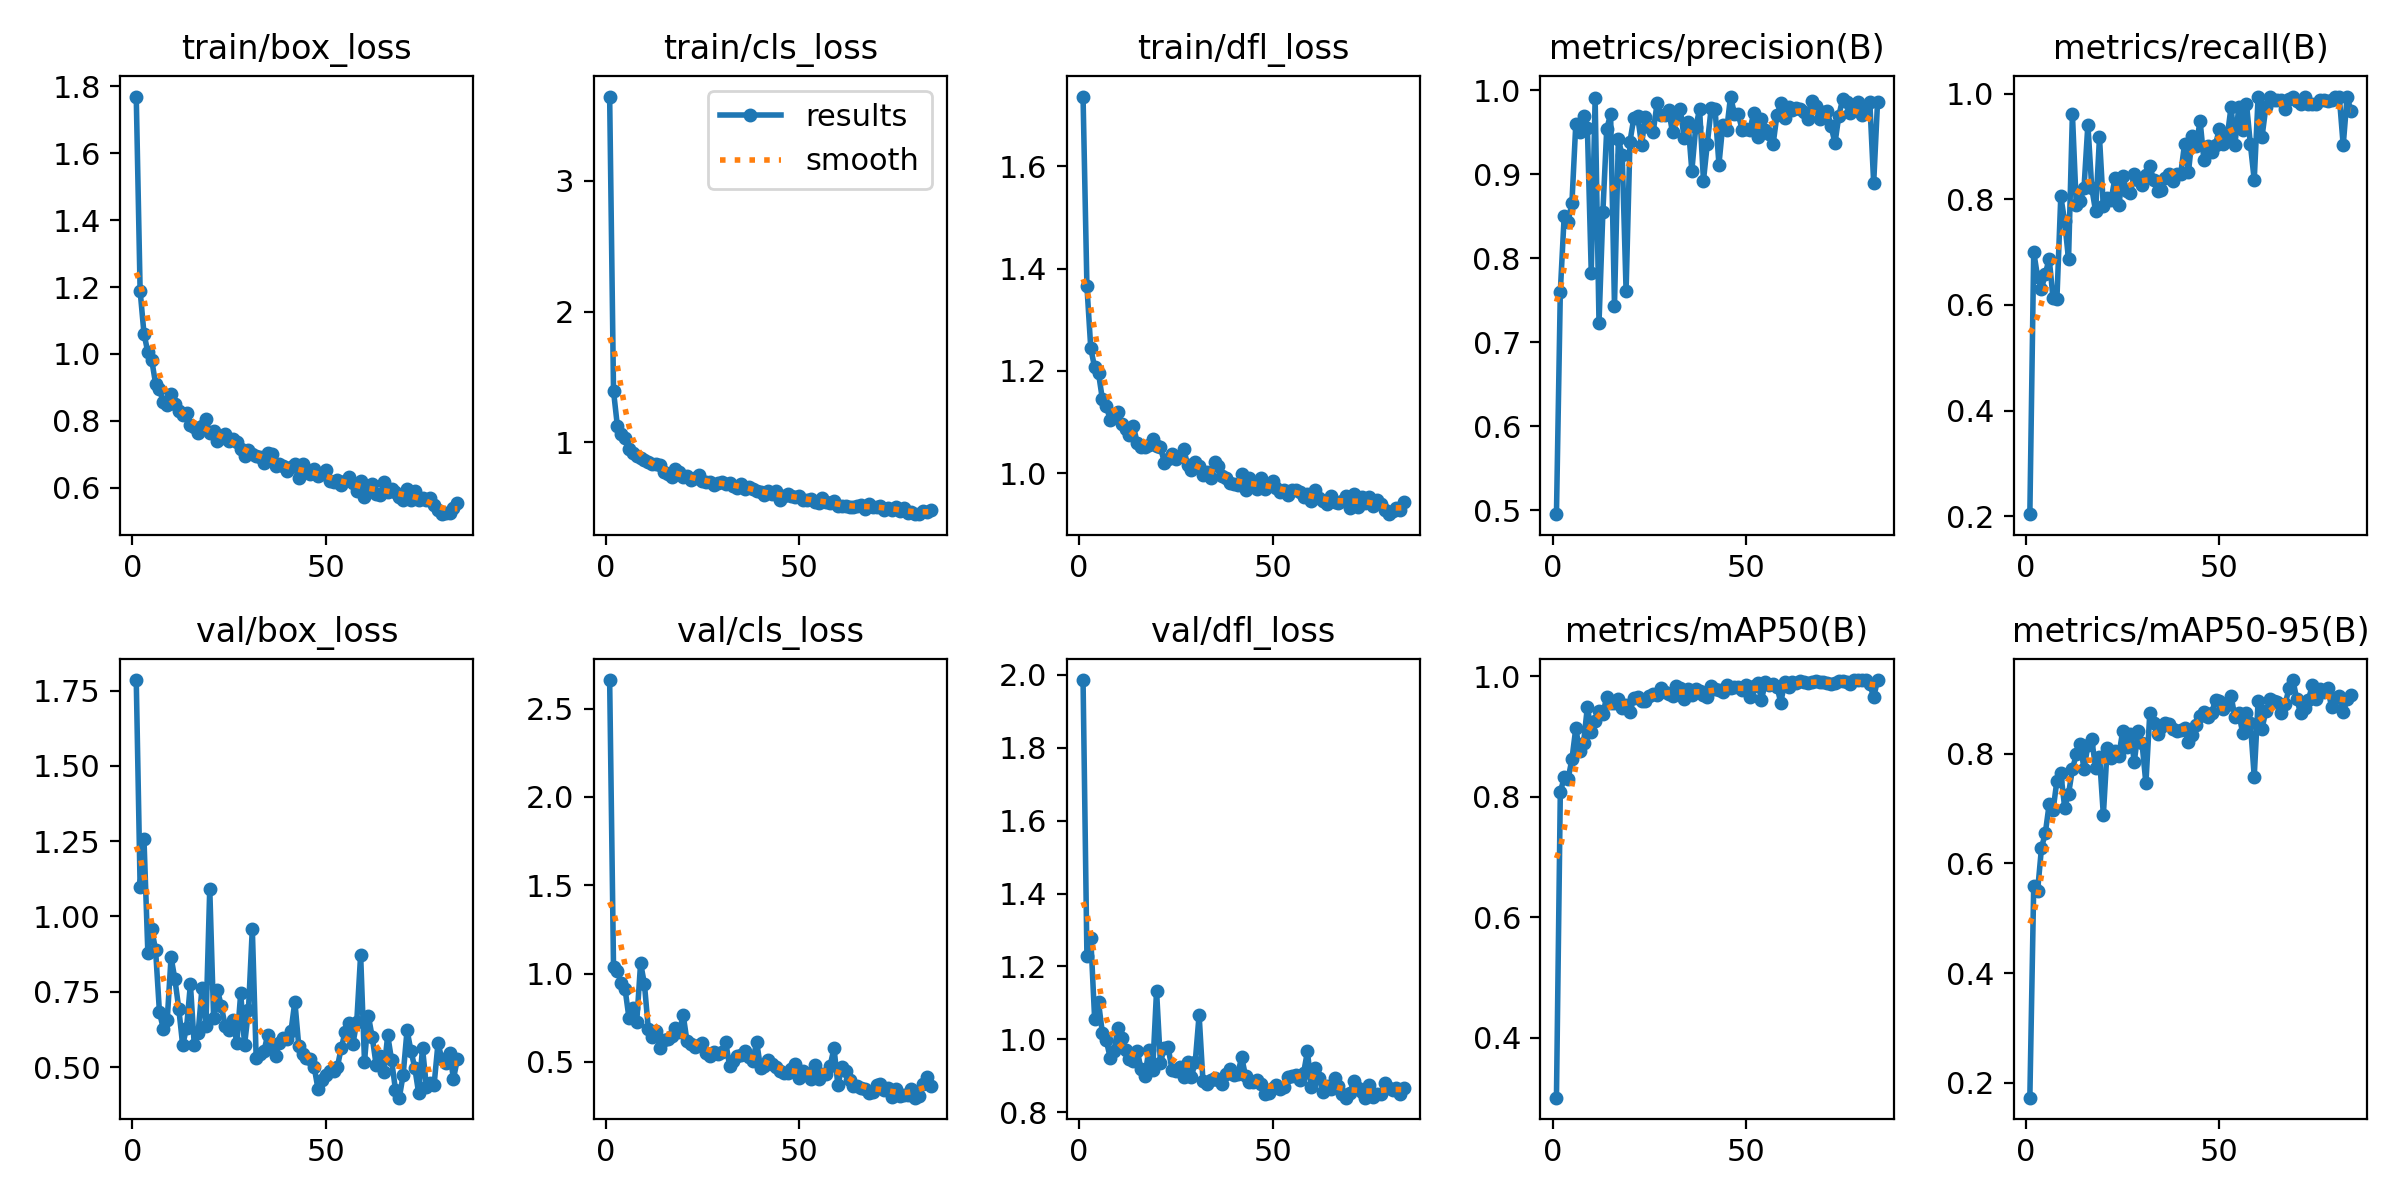

The file beside this chart, header and first rows:
epoch, time, train/box_loss, train/cls_loss, train/dfl_loss, metrics/precision(B), metrics/recall(B), metrics/mAP50(B), metrics/mAP50-95(B), val/box_loss, val/cls_loss, val/dfl_loss, lr/pg0, lr/pg1, lr/pg2
1, 11.18, 1.769, 3.645, 1.736, 0.4952, 0.2038, 0.3002, 0.173, 1.785, 2.662, 1.985, 0.0829, 0.0019, 0.0019
2, 18.02, 1.189, 1.393, 1.366, 0.7602, 0.7006, 0.8075, 0.5588, 1.099, 1.038, 1.229, 0.06486, 0.003861, 0.003861
3, 24.97, 1.061, 1.124, 1.244, 0.8507, 0.6531, 0.832, 0.5496, 1.256, 1.017, 1.277, 0.04678, 0.005783, 0.005783
4, 31.51, 1.005, 1.063, 1.207, 0.8434, 0.6306, 0.8292, 0.6277, 0.8794, 0.9445, 1.055, 0.02867, 0.007665, 0.007665
5, 38.18, 0.982, 1.03, 1.196, 0.866, 0.6589, 0.8622, 0.6554, 0.9575, 0.91, 1.101, 0.01051, 0.009508, 0.009508
6, 44.84, 0.911, 0.9463, 1.145, 0.96, 0.6879, 0.9137, 0.708, 0.8886, 0.7471, 1.017, 0.009505, 0.009505, 0.009505
7, 51.38, 0.8938, 0.9151, 1.132, 0.9506, 0.6127, 0.8755, 0.6969, 0.6816, 0.8075, 0.9976, 0.009406, 0.009406, 0.009406
8, 57.89, 0.856, 0.8943, 1.105, 0.9697, 0.612, 0.8891, 0.7509, 0.6272, 0.7262, 0.9499, 0.009307, 0.009307, 0.009307
9, 65.54, 0.8469, 0.8801, 1.112, 0.9547, 0.806, 0.9495, 0.7647, 0.6551, 1.059, 0.9667, 0.009208, 0.009208, 0.009208
10, 72.08, 0.88, 0.8685, 1.12, 0.7829, 0.7581, 0.9079, 0.7016, 0.8649, 0.9392, 1.032, 0.009109, 0.009109, 0.009109
11, 78.44, 0.8506, 0.8487, 1.097, 0.9908, 0.6861, 0.9262, 0.7265, 0.7908, 0.6837, 1.004, 0.00901, 0.00901, 0.00901
12, 85.23, 0.831, 0.8337, 1.086, 0.7231, 0.9618, 0.9419, 0.7713, 0.6935, 0.6391, 0.9718, 0.008911, 0.008911, 0.008911
13, 92.48, 0.8165, 0.8369, 1.074, 0.855, 0.7886, 0.9375, 0.7987, 0.5728, 0.6737, 0.9451, 0.008812, 0.008812, 0.008812
14, 100.7, 0.8241, 0.8298, 1.092, 0.9543, 0.7973, 0.966, 0.8179, 0.6296, 0.5775, 0.9395, 0.008713, 0.008713, 0.008713
15, 107.7, 0.7887, 0.7729, 1.06, 0.9717, 0.8217, 0.9563, 0.7719, 0.7757, 0.6247, 0.9692, 0.008614, 0.008614, 0.008614
16, 114.3, 0.7826, 0.7548, 1.051, 0.7435, 0.9417, 0.9562, 0.8149, 0.5718, 0.6279, 0.9181, 0.008515, 0.008515, 0.008515
17, 120.9, 0.7632, 0.7381, 1.052, 0.9417, 0.8217, 0.9626, 0.8258, 0.6138, 0.6488, 0.9002, 0.008416, 0.008416, 0.008416
18, 127.5, 0.7837, 0.7979, 1.055, 0.9228, 0.7771, 0.948, 0.7743, 0.7636, 0.6895, 0.9707, 0.008317, 0.008317, 0.008317
19, 134.4, 0.8051, 0.774, 1.067, 0.7611, 0.9172, 0.9526, 0.7944, 0.6366, 0.6672, 0.917, 0.008218, 0.008218, 0.008218
20, 141.1, 0.7647, 0.7367, 1.053, 0.9392, 0.7865, 0.94, 0.6877, 1.093, 0.7662, 1.134, 0.008119, 0.008119, 0.008119
21, 147.9, 0.769, 0.7407, 1.052, 0.9671, 0.8025, 0.9637, 0.8107, 0.6628, 0.6157, 0.9356, 0.00802, 0.00802, 0.00802
22, 154.6, 0.7392, 0.7094, 1.021, 0.9691, 0.7989, 0.9648, 0.7926, 0.7557, 0.5993, 0.9771, 0.007921, 0.007921, 0.007921
23, 161.2, 0.7499, 0.7247, 1.027, 0.9354, 0.8408, 0.9588, 0.8048, 0.7018, 0.5834, 0.9781, 0.007822, 0.007822, 0.007822
24, 167.6, 0.7603, 0.7511, 1.038, 0.9687, 0.7889, 0.9587, 0.7964, 0.6349, 0.5931, 0.9156, 0.007723, 0.007723, 0.007723
25, 174.1, 0.7386, 0.7042, 1.029, 0.9567, 0.8445, 0.967, 0.8414, 0.6246, 0.6054, 0.912, 0.007624, 0.007624, 0.007624
26, 180.7, 0.7452, 0.6963, 1.034, 0.9503, 0.8153, 0.9701, 0.8117, 0.6578, 0.5509, 0.9247, 0.007525, 0.007525, 0.007525
27, 187.3, 0.7381, 0.6991, 1.048, 0.9846, 0.8123, 0.9694, 0.8358, 0.5786, 0.5323, 0.8973, 0.007426, 0.007426, 0.007426
28, 194.4, 0.7154, 0.6708, 1.017, 0.9708, 0.848, 0.9798, 0.7854, 0.7449, 0.5583, 0.9368, 0.007327, 0.007327, 0.007327
29, 201.1, 0.6947, 0.6913, 1.006, 0.9704, 0.8358, 0.9735, 0.8413, 0.5732, 0.543, 0.8969, 0.007228, 0.007228, 0.007228
30, 207.5, 0.7135, 0.6969, 1.022, 0.9766, 0.828, 0.9699, 0.8187, 0.6887, 0.5539, 0.9384, 0.007129, 0.007129, 0.007129
31, 214.1, 0.7002, 0.6827, 1.013, 0.9499, 0.846, 0.9671, 0.7456, 0.9593, 0.6111, 1.067, 0.00703, 0.00703, 0.00703
32, 220.7, 0.6936, 0.688, 0.9958, 0.9713, 0.8631, 0.9832, 0.8735, 0.5303, 0.4775, 0.8846, 0.006931, 0.006931, 0.006931
33, 227.2, 0.6918, 0.6698, 1.002, 0.9777, 0.8367, 0.9797, 0.8565, 0.5431, 0.5066, 0.8785, 0.006832, 0.006832, 0.006832
34, 233.5, 0.6755, 0.6543, 0.9914, 0.9439, 0.8153, 0.9624, 0.835, 0.5522, 0.5316, 0.8886, 0.006733, 0.006733, 0.006733
35, 240.3, 0.7054, 0.6799, 1.021, 0.9625, 0.8179, 0.9784, 0.8485, 0.6075, 0.5391, 0.8938, 0.006634, 0.006634, 0.006634
36, 247.1, 0.7011, 0.6455, 1.014, 0.9041, 0.8406, 0.969, 0.855, 0.5613, 0.5601, 0.8892, 0.006535, 0.006535, 0.006535
37, 253.6, 0.6641, 0.6607, 0.9955, 0.9563, 0.8471, 0.9789, 0.8544, 0.5378, 0.5262, 0.8784, 0.006436, 0.006436, 0.006436
38, 260.1, 0.6725, 0.6421, 0.9909, 0.9776, 0.8353, 0.9762, 0.8445, 0.5792, 0.5061, 0.9048, 0.006337, 0.006337, 0.006337
39, 266.7, 0.6663, 0.6304, 0.9812, 0.8926, 0.8471, 0.9696, 0.8413, 0.5974, 0.6126, 0.9181, 0.006238, 0.006238, 0.006238
40, 273.3, 0.6506, 0.6205, 0.9788, 0.9367, 0.848, 0.9659, 0.8435, 0.5938, 0.466, 0.9024, 0.006139, 0.006139, 0.006139
41, 279.9, 0.6619, 0.5957, 0.9775, 0.9793, 0.9057, 0.9842, 0.8461, 0.6197, 0.4742, 0.9057, 0.00604, 0.00604, 0.00604
42, 286.3, 0.6719, 0.6248, 0.9988, 0.978, 0.8516, 0.9789, 0.8212, 0.7174, 0.5116, 0.9514, 0.005941, 0.005941, 0.005941
43, 293, 0.628, 0.603, 0.9666, 0.9117, 0.9208, 0.9769, 0.8339, 0.5713, 0.4891, 0.8992, 0.005842, 0.005842, 0.005842
44, 299.5, 0.6705, 0.6257, 0.9917, 0.9593, 0.9005, 0.9739, 0.8515, 0.5444, 0.4716, 0.884, 0.005743, 0.005743, 0.005743
45, 306.1, 0.6466, 0.561, 0.9752, 0.9528, 0.949, 0.9852, 0.8688, 0.5309, 0.447, 0.8818, 0.005644, 0.005644, 0.005644
46, 312.7, 0.641, 0.5931, 0.9689, 0.9928, 0.8744, 0.9802, 0.8752, 0.5257, 0.4347, 0.8888, 0.005545, 0.005545, 0.005545
47, 319.1, 0.6565, 0.6056, 0.9901, 0.9725, 0.9006, 0.9827, 0.8665, 0.4996, 0.4382, 0.8781, 0.005446, 0.005446, 0.005446
48, 325.8, 0.6346, 0.5881, 0.9686, 0.9721, 0.8895, 0.982, 0.8742, 0.4258, 0.4584, 0.8491, 0.005347, 0.005347, 0.005347
49, 332.8, 0.6427, 0.5833, 0.9749, 0.953, 0.9038, 0.9769, 0.8981, 0.456, 0.4856, 0.8535, 0.005248, 0.005248, 0.005248
50, 339.5, 0.6525, 0.5896, 0.9846, 0.9544, 0.9341, 0.9863, 0.896, 0.4752, 0.411, 0.8668, 0.005149, 0.005149, 0.005149
51, 346.8, 0.6212, 0.5608, 0.9722, 0.9529, 0.9045, 0.9662, 0.8819, 0.4881, 0.4465, 0.8734, 0.00505, 0.00505, 0.00505
52, 354.4, 0.6183, 0.5613, 0.9642, 0.9731, 0.9172, 0.9838, 0.8878, 0.4862, 0.4323, 0.8639, 0.004951, 0.004951, 0.004951
53, 361.8, 0.6234, 0.5658, 0.9679, 0.9445, 0.9745, 0.9895, 0.9057, 0.5011, 0.4011, 0.8702, 0.004852, 0.004852, 0.004852
54, 369.9, 0.607, 0.5411, 0.9581, 0.9659, 0.9029, 0.9611, 0.8668, 0.5643, 0.4817, 0.8954, 0.004753, 0.004753, 0.004753
55, 377.9, 0.6214, 0.5365, 0.9669, 0.9526, 0.9745, 0.9897, 0.8731, 0.6159, 0.4023, 0.9002, 0.004654, 0.004654, 0.004654
56, 386.3, 0.6317, 0.5738, 0.9673, 0.9482, 0.9321, 0.9848, 0.8382, 0.6458, 0.4327, 0.901, 0.004555, 0.004555, 0.004555
57, 393.9, 0.6143, 0.5462, 0.9626, 0.936, 0.9809, 0.9873, 0.8744, 0.5758, 0.4332, 0.8882, 0.004456, 0.004456, 0.004456
58, 401.7, 0.591, 0.5348, 0.9533, 0.9707, 0.9045, 0.9828, 0.8564, 0.651, 0.4785, 0.9072, 0.004357, 0.004357, 0.004357
59, 409, 0.6199, 0.5526, 0.9598, 0.985, 0.8366, 0.9561, 0.7578, 0.8728, 0.5776, 0.9669, 0.004258, 0.004258, 0.004258
60, 416.2, 0.5738, 0.5158, 0.9458, 0.9674, 0.9936, 0.9907, 0.8956, 0.5182, 0.3661, 0.8699, 0.004159, 0.004159, 0.004159
... 24 more rows
